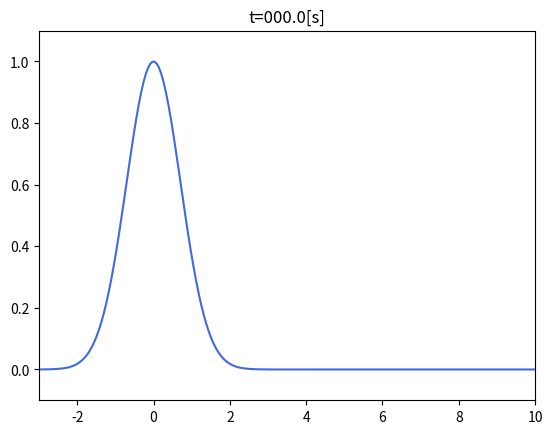

The script that saved this image: (Note: this script raises an exception after producing the figure.)
# -*- coding: utf-8 -*-
import numpy as np
import matplotlib.pyplot as plt

## Input Parameters
c = 1
t_init = 0
t_max = 15
dt    = 0.2
x = np.linspace(-3, 10, 200, endpoint=True)
t = np.arange(t_init, t_max+dt, dt, )

## Plot Data
fig = plt.figure()
ax = fig.add_subplot(1,1,1)

for i in t:
  ax.plot(x, np.exp(-(x-c*i)**2), color = '#4169e1')
  ax.set_ylim(-0.1,1.1)
  ax.set_xlim(-3, 10)
  ax.set_title('t=%05.1f'%(i)+'[s]')
  fig.savefig('result/Advection_exact%05.1f'%(i)+'.png') # Save figure
  ax.cla()

